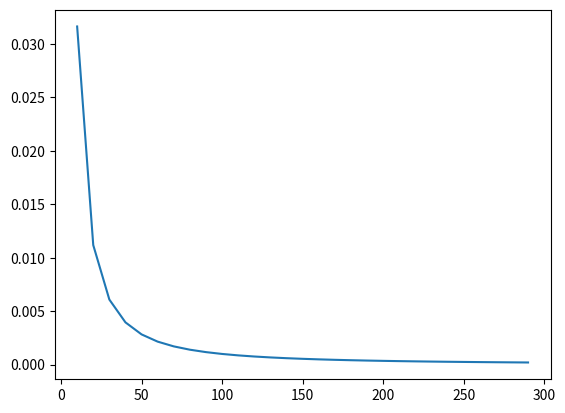

Reproduce this figure in Python.
import numpy as np
from matplotlib import pyplot as plt
x = np.arange(10, 300, 10)
y = 1/x**(1.5)
print(x)
print(y)
plt.figure()
plt.plot(x,y)
plt.show()
